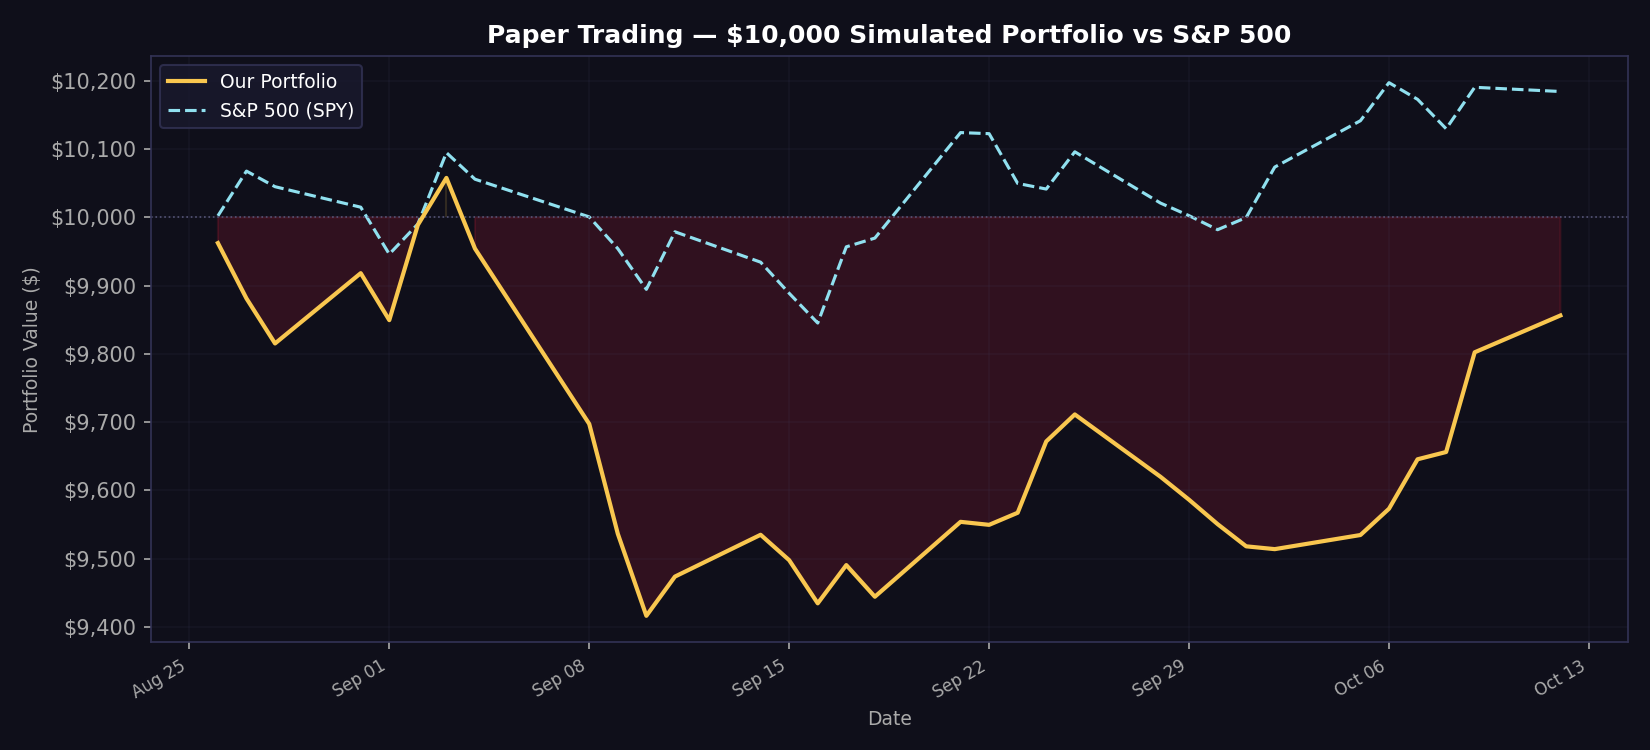

Source data for this figure (header and first rows):
date, portfolio_value, spy_value, daily_return
2026-08-26, 9962, 10002, -0.003767
2026-08-27, 9881, 10068, -0.008151
2026-08-28, 9815, 10045, -0.006669
2026-08-31, 9918, 10015, 0.01049
2026-09-01, 9849, 9946, -0.006937
2026-09-02, 9989, 9990, 0.01416
2026-09-03, 10058, 10095, 0.006899
2026-09-04, 9954, 10056, -0.0103
2026-09-08, 9697, 10001, -0.0258
2026-09-09, 9536, 9954, -0.01659
2026-09-10, 9416, 9895, -0.01261
2026-09-11, 9474, 9979, 0.006101
2026-09-14, 9535, 9934, 0.006468
2026-09-15, 9498, 9889, -0.0039
2026-09-16, 9434, 9845, -0.006662
2026-09-17, 9491, 9957, 0.005943
2026-09-18, 9444, 9970, -0.004886
2026-09-21, 9554, 10124, 0.01162
2026-09-22, 9549, 10123, -0.000461
2026-09-23, 9567, 10050, 0.001855
2026-09-24, 9672, 10041, 0.01093
2026-09-25, 9711, 10096, 0.004085
2026-09-28, 9620, 10021, -0.009404
2026-09-29, 9586, 10002, -0.0035
2026-09-30, 9550, 9982, -0.003729
2026-10-01, 9518, 10000, -0.003403
2026-10-02, 9514, 10074, -0.000433
2026-10-05, 9535, 10142, 0.002174
2026-10-06, 9573, 10197, 0.00404
2026-10-07, 9646, 10173, 0.007568
2026-10-08, 9656, 10130, 0.001106
2026-10-09, 9802, 10191, 0.01513
2026-10-12, 9856, 10184, 0.0055
